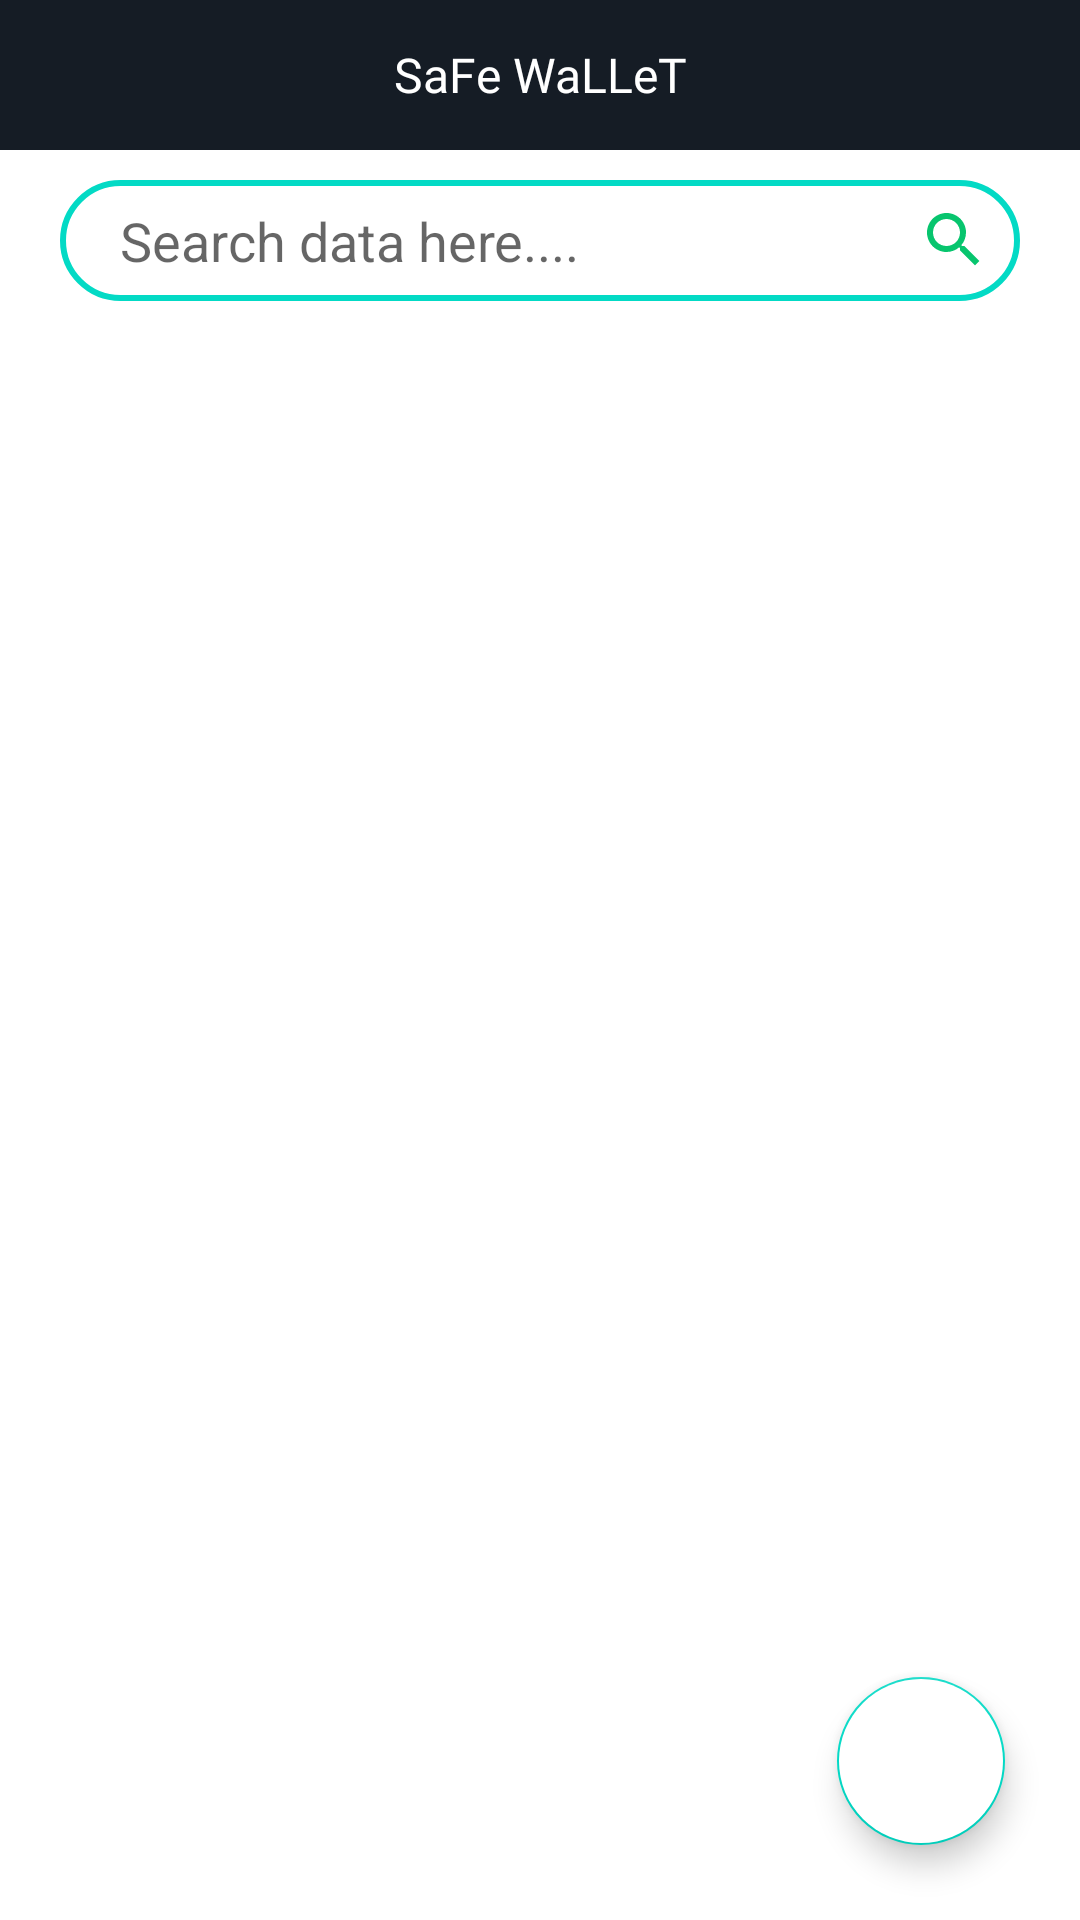

Layout XML and referenced resources for this Android screen:
<!-- AndroidManifest.xml: application theme AppTheme.NoActionBar -->
<!-- res/layout/activity_home.xml -->
<?xml version="1.0" encoding="utf-8"?>
<RelativeLayout xmlns:android="http://schemas.android.com/apk/res/android"
    xmlns:app="http://schemas.android.com/apk/res-auto"
    xmlns:tools="http://schemas.android.com/tools"
    android:layout_width="match_parent"
    android:layout_height="match_parent"
    android:background="@color/white"
    tools:context=".HomeActivity">
    <include layout="@layout/actionbar"/>

    <EditText
        android:layout_marginTop="60dp"
        android:id="@+id/inputSearch"
        android:layout_width="match_parent"
        android:layout_height="wrap_content"
        android:hint="Search data here...."
        android:layout_marginBottom="10dp"
        android:layout_marginLeft="20dp"
        android:layout_marginRight="20dp"
        android:background="@drawable/input_search"
        android:paddingLeft="20dp"
        android:paddingTop="8dp"
        android:paddingBottom="8dp"
        android:drawableRight="@drawable/ic_search"
        android:paddingRight="10dp" />

    <androidx.recyclerview.widget.RecyclerView
        android:layout_below="@+id/inputSearch"
        android:layout_width="match_parent"
        android:layout_height="match_parent"
        android:id="@+id/recyclerView"/>

    <com.google.android.material.floatingactionbutton.FloatingActionButton
        android:layout_width="wrap_content"
        android:layout_height="wrap_content"
        android:id="@+id/floatingbtn"
        android:background="@color/colorPrimary"
        android:layout_alignParentBottom="true"
        android:src="@drawable/ic_add"
        android:backgroundTint="@color/colorPrimary"
        android:layout_alignParentEnd="true"
        android:layout_margin="25dp"

        android:layout_alignParentRight="true" />


</RelativeLayout>
<!-- res/layout/actionbar.xml (included above) -->
<?xml version="1.0" encoding="utf-8"?>
<LinearLayout
    xmlns:android="http://schemas.android.com/apk/res/android"
    xmlns:app="http://schemas.android.com/apk/res-auto"
    android:layout_width="match_parent"
    android:background="#151c25"
    android:layout_gravity="center"
    android:layout_height="50dp">

    <TextView
        android:layout_width="match_parent"
        android:layout_height="wrap_content"
        android:layout_gravity="center"
        android:text="SaFe WaLLeT"
        android:textAlignment="center"
        android:textColor="#ffffff"
        android:textSize="16sp"
        app:fontFamily="@font/autour_one">

    </TextView>




</LinearLayout>
<!-- resources referenced by this layout -->
<resources>
  <color name="colorPrimary">#ffffff</color>
  <color name="white">#FFFFFFFF</color>
  <!-- drawable ic_search (drawable) -->
  <vector xmlns:android="http://schemas.android.com/apk/res/android"
          android:width="24dp"
          android:height="24dp"
          android:viewportWidth="24.0"
          android:viewportHeight="24.0">
      <path
          android:fillColor="#07c56e"
          android:pathData="M15.5,14h-0.79l-0.28,-0.27C15.41,12.59 16,11.11 16,9.5 16,5.91 13.09,3 9.5,3S3,5.91 3,9.5 5.91,16 9.5,16c1.61,0 3.09,-0.59 4.23,-1.57l0.27,0.28v0.79l5,4.99L20.49,19l-4.99,-5zM9.5,14C7.01,14 5,11.99 5,9.5S7.01,5 9.5,5 14,7.01 14,9.5 11.99,14 9.5,14z"/>
  </vector>
  <!-- drawable input_search (drawable) -->
  <?xml version="1.0" encoding="utf-8"?>
  <shape xmlns:android="http://schemas.android.com/apk/res/android">
  
      <corners android:radius="70dp"/>
          <stroke android:width="2dp" android:color="@color/colorAccent"/>
  </shape>
  <style name="AppTheme.NoActionBar" parent="Theme.MaterialComponents.DayNight.NoActionBar">
          <item name="windowActionBar">false</item>
          <item name="windowNoTitle">true</item>
          <item name="android:windowFullscreen">true</item>
      </style>
  <color name="colorAccent">#03DAC5</color>
</resources>
